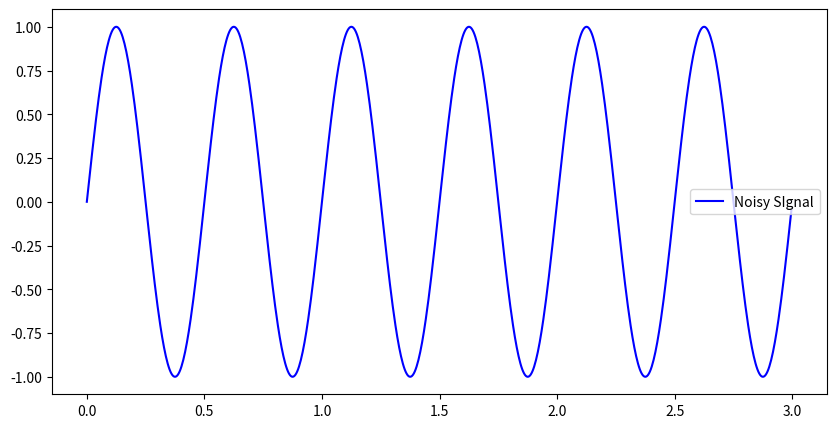

Write the Python code that produced this figure.
import numpy as np
import matplotlib.pyplot as plt

# Create a signal...
srate = 256 # Hz sampling rate
t = np.arange(0,3,1/srate)
# Printing all numbers from 1 to 2 in steps of 0.1
# print(np.arange(1, 2, 0.1))
# Output: 
# [1.  1.1 1.2 1.3 1.4 1.5 1.6 1.7 1.8 1.9]
# If you try it with the range() function, you get a TypeError.

x = np.sin(2*np.pi*2*t) # creating a sinusoidal signal or base signal

plt.figure(figsize=(10,5))
# The figure() function in pyplot module of matplotlib library is used to create a new figure.
# figsize(float, float): These parameter are the width, height in inches.

# The plot() function in pyplot module of matplotlib library is used to make a 2D hexagonal binning plot of points x, y.
plt.plot(t, x, 'b', label='Noisy SIgnal')

plt.legend(fontsize=10)
plt.show()
